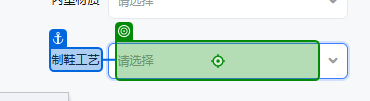
Workflow: Main

Step 1 [try]: click on the text box in window '淘宝网 - 商品发布' (chrome.exe)

Step 2: click on the element '注压鞋' in window '淘宝网 - 商品发布' (chrome.exe) (no picture)

Step 3: click on the text box in window '淘宝网 - 商品发布' (chrome.exe) (no picture)

Step 4: click on the element '低帮' in window '淘宝网 - 商品发布' (chrome.exe) (no picture)

Step 5: click on the text box in window '淘宝网 - 商品发布' (chrome.exe) (no picture)

Step 6: click on the element '浅口' in window '淘宝网 - 商品发布' (chrome.exe) (no picture)

Step 7: click on the text box in window '淘宝网 - 商品发布' (chrome.exe) (no picture)

Step 8: click on the element '中年' in window '淘宝网 - 商品发布' (chrome.exe) (no picture)

Step 9: click on the text box in window '淘宝网 - 商品发布' (chrome.exe) (no picture)

Step 10: click on the element '素面' in window '淘宝网 - 商品发布' (chrome.exe) (no picture)

Step 11: click on the text box in window '淘宝网 - 商品发布' (chrome.exe) (no picture)

Step 12: click on the element '波浪纹' in window '淘宝网 - 商品发布' (chrome.exe) (no picture)

Step 13: type "3" into the text box in window '淘宝网 - 商品发布' (chrome.exe) (no picture) (repeated 2 times)

Step 15: click on the text box in window '淘宝网 - 商品发布' (chrome.exe) (no picture)

Step 16: click on the element '拼接' in window '淘宝网 - 商品发布' (chrome.exe) (no picture)

Step 17: click on the text box in window '淘宝网 - 商品发布' (chrome.exe) (no picture)

Step 18: type "英国" into the text box in window '淘宝网 - 商品发布' (chrome.exe) (no picture)

Step 19: click on the element '英国' in window '淘宝网 - 商品发布' (chrome.exe) (no picture)

Step 20: click on the text box in window '淘宝网 - 商品发布' (chrome.exe) (no picture) (repeated 2 times)

Step 22: type "[product("商品编码").ToString.Substring(0,1) + product("商品编码").ToString]" into the text box in window '淘宝网 - 商品发布' (chrome.exe) (no picture)

Step 23: click on the text box in window '淘宝网 - 商品发布' (chrome.exe) (no picture)

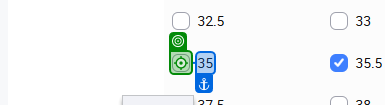
Step 24: click on the text box in window '淘宝网 - 商品发布' (chrome.exe) (repeated 3 times)

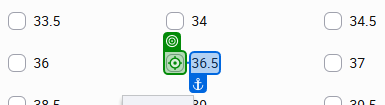
Step 27: click on the text box in window '淘宝网 - 商品发布' (chrome.exe) (repeated 2 times)

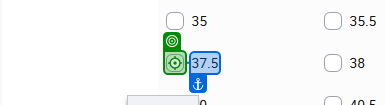
Step 29: click on the text box in window '淘宝网 - 商品发布' (chrome.exe)

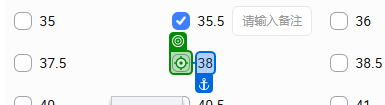
Step 30: click on the text box in window '淘宝网 - 商品发布' (chrome.exe) (repeated 8 times)

Step 38: type "10" into the text box in window '淘宝网 - 商品发布' (chrome.exe) (no picture)

Step 39: type "[product("价格").ToString]" into the text box in window '淘宝网 - 商品发布' (chrome.exe) (no picture)

Step 40: type "3" into the text box in window '淘宝网 - 商品发布' (chrome.exe) (no picture)

Step 41: click on the button '更多批量' in window '淘宝网 - 商品发布' (chrome.exe) (no picture)

Step 42: click on the button '填写海关代码' in window '淘宝网 - 商品发布' (chrome.exe) (no picture)

Step 43: click on the text box in window '淘宝网 - 商品发布' (chrome.exe) (no picture)

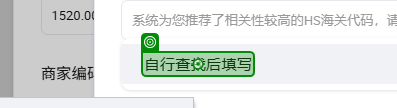
Step 44: click on the element '自行查找后填写' in window '淘宝网 - 商品发布' (chrome.exe)

Step 45: type "6405200090" into the text box in window '淘宝网 - 商品发布' (chrome.exe) (no picture)

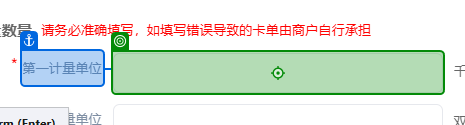
Step 46: type "1" into the text box in window '淘宝网 - 商品发布' (chrome.exe) (repeated 2 times)

Step 48: click on the text box in window '淘宝网 - 商品发布' (chrome.exe) (no picture) (repeated 2 times)

Step 50: click on the element '双' in window '淘宝网 - 商品发布' (chrome.exe) (no picture)

Step 51: type "休闲鞋" into the text box in window '淘宝网 - 商品发布' (chrome.exe) (no picture)

Step 52: type "女款休闲鞋" into the text box in window '淘宝网 - 商品发布' (chrome.exe) (no picture)

Step 53: type "70%牛皮,30%织物" into the text box in window '淘宝网 - 商品发布' (chrome.exe) (no picture)

Step 54: type "EVA" into the text box in window '淘宝网 - 商品发布' (chrome.exe) (no picture)

Step 55: click on the element '确定' in window '淘宝网 - 商品发布' (chrome.exe) (no picture)

Step 56: click on the element in window '淘宝网 - 商品发布' (chrome.exe) (no picture)

Step 57: type "[product("帮面材质").ToString]" into the text box in window '淘宝网 - 商品发布' (chrome.exe) (no picture)

Step 58: click on the element '{0}' in window '淘宝网 - 商品发布' (chrome.exe) (no picture)

Step 59: click on '#DLI' (no picture)

Step 60: click on the text box in window '淘宝网 - 商品发布' (chrome.exe) (no picture)

Step 61: click on the element '厘米' in window '淘宝网 - 商品发布' (chrome.exe) (no picture)

Step 62: type "[product("鞋底厚度").ToString]" into the text box in window '淘宝网 - 商品发布' (chrome.exe) (no picture) (repeated 2 times)

Step 64: click on the element '批量填充' in window '淘宝网 - 商品发布' (chrome.exe) (no picture) (repeated 2 times)

Step 66: type "[System.Text.RegularExpressions.Regex.Replace(product("商品编码").ToString, "[^\w]", "") + "35"]" into the text box in window '淘宝网 - 商品发布' (chrome.exe) (no picture)

Step 67: type "[System.Text.RegularExpressions.Regex.Replace(product("商品编码").ToString, "[^\w]", "") + "36"]" into the text box in window '淘宝网 - 商品发布' (chrome.exe) (no picture)

Step 68: type "[System.Text.RegularExpressions.Regex.Replace(product("商品编码").ToString, "[^\w]", "") + "365"]" into the text box in window '淘宝网 - 商品发布' (chrome.exe) (no picture)

Step 69: type "[System.Text.RegularExpressions.Regex.Replace(product("商品编码").ToString, "[^\w]", "") + "37"]" into the text box in window '淘宝网 - 商品发布' (chrome.exe) (no picture)

Step 70: type "[System.Text.RegularExpressions.Regex.Replace(product("商品编码").ToString, "[^\w]", "") + "375"]" into the text box in window '淘宝网 - 商品发布' (chrome.exe) (no picture)

Step 71: type "[System.Text.RegularExpressions.Regex.Replace(product("商品编码").ToString, "[^\w]", "") + "38"]" into the text box in window '淘宝网 - 商品发布' (chrome.exe) (no picture)

Step 72: type "[System.Text.RegularExpressions.Regex.Replace(product("商品编码").ToString, "[^\w]", "") + "385"]" into the text box in window '淘宝网 - 商品发布' (chrome.exe) (no picture)

Step 73: type "[System.Text.RegularExpressions.Regex.Replace(product("商品编码").ToString, "[^\w]", "") + "39"]" into the text box in window '淘宝网 - 商品发布' (chrome.exe) (no picture)

Step 74: type "[System.Text.RegularExpressions.Regex.Replace(product("商品编码").ToString, "[^\w]", "") + "395"]" into the text box in window '淘宝网 - 商品发布' (chrome.exe) (no picture)

Step 75: type "[System.Text.RegularExpressions.Regex.Replace(product("商品编码").ToString, "[^\w]", "") + "40"]" into the text box in window '淘宝网 - 商品发布' (chrome.exe) (no picture)

Step 76: type "[System.Text.RegularExpressions.Regex.Replace(product("商品编码").ToString, "[^\w]", "") + "41"]" into the text box in window '淘宝网 - 商品发布' (chrome.exe) (no picture)

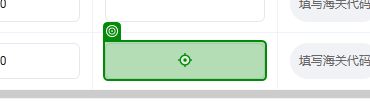
Step 77: type "[System.Text.RegularExpressions.Regex.Replace(product("商品编码").ToString, "[^\w]", "") + "42"]" into the text box in window '淘宝网 - 商品发布' (chrome.exe)

Step 78: type "[product("商品编码").ToString]" into the text box in window '淘宝网 - 商品发布' (chrome.exe) (no picture)

Step 79: click on the button in window '淘宝网 - 商品发布' (chrome.exe) (no picture)

Step 80: click on the element '应用模板' in window '淘宝网 - 商品发布' (chrome.exe) (no picture)

Step 81: click on the text box in window '淘宝网 - 商品发布' (chrome.exe) (no picture)

Step 82: click on the button '应用' in window '淘宝网 - 商品发布' (chrome.exe) (no picture)

Step 83: click on the button '保存' in window '淘宝网 - 商品发布' (chrome.exe) (no picture)

Step 84: click on the text box in window '淘宝网 - 商品发布' (chrome.exe) (no picture)

Step 85: type "parcelforce" into the text box in window '淘宝网 - 商品发布' (chrome.exe) (no picture)

Step 86: click on the element in window '淘宝网 - 商品发布' (chrome.exe) (no picture)

Step 87: Input 'Label' on the text box in window '淘宝网 - 商品发布' (chrome.exe) (no picture)

Step 88: type "[product("商品编码").ToString+"_"+first+".jpg"]" into the text box in window '淘宝网 - 商品发布' (chrome.exe) (no picture)

Step 89: find the element 'items' (no picture)

Step 90: type "[product("商品编码").ToString+"_"+second+".jpg"]" into the text box in window '淘宝网 - 商品发布' (chrome.exe) (no picture)

Step 91: find the element 'items' (no picture)

Step 92: type "[product("商品编码").ToString+"_"+third+".jpg"]" into the text box in window '淘宝网 - 商品发布' (chrome.exe) (no picture)

Step 93: find the element 'items' (no picture)

Step 94: type "[product("商品编码").ToString+"_"+forth+".jpg"]" into the text box in window '淘宝网 - 商品发布' (chrome.exe) (no picture)

Step 95: find the element 'items' (no picture)

Step 96: type "[product("商品编码").ToString+"_"+five+".jpg"]" into the text box in window '淘宝网 - 商品发布' (chrome.exe) (no picture)

Step 97: find the element 'items' (no picture)

Step 98: click on the element in window '淘宝网 - 商品发布' (chrome.exe) (no picture) (repeated 2 times)

Step 100: Input 'Label' on the text box in window '淘宝网 - 商品发布' (chrome.exe) (no picture)

Step 101: type "[product("商品编码").ToString]" into the text box in window '淘宝网 - 商品发布' (chrome.exe) (no picture)

Step 102: find the element 'items' (no picture)

Step 103: click on the image in window '淘宝网 - 商品发布' (chrome.exe) (no picture) (repeated 5 times)

Step 108: click on the element in window '淘宝网 - 商品发布' (chrome.exe) (no picture)

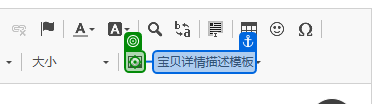
Step 109 [try]: click on the element in window '淘宝网 - 商品发布' (chrome.exe)
